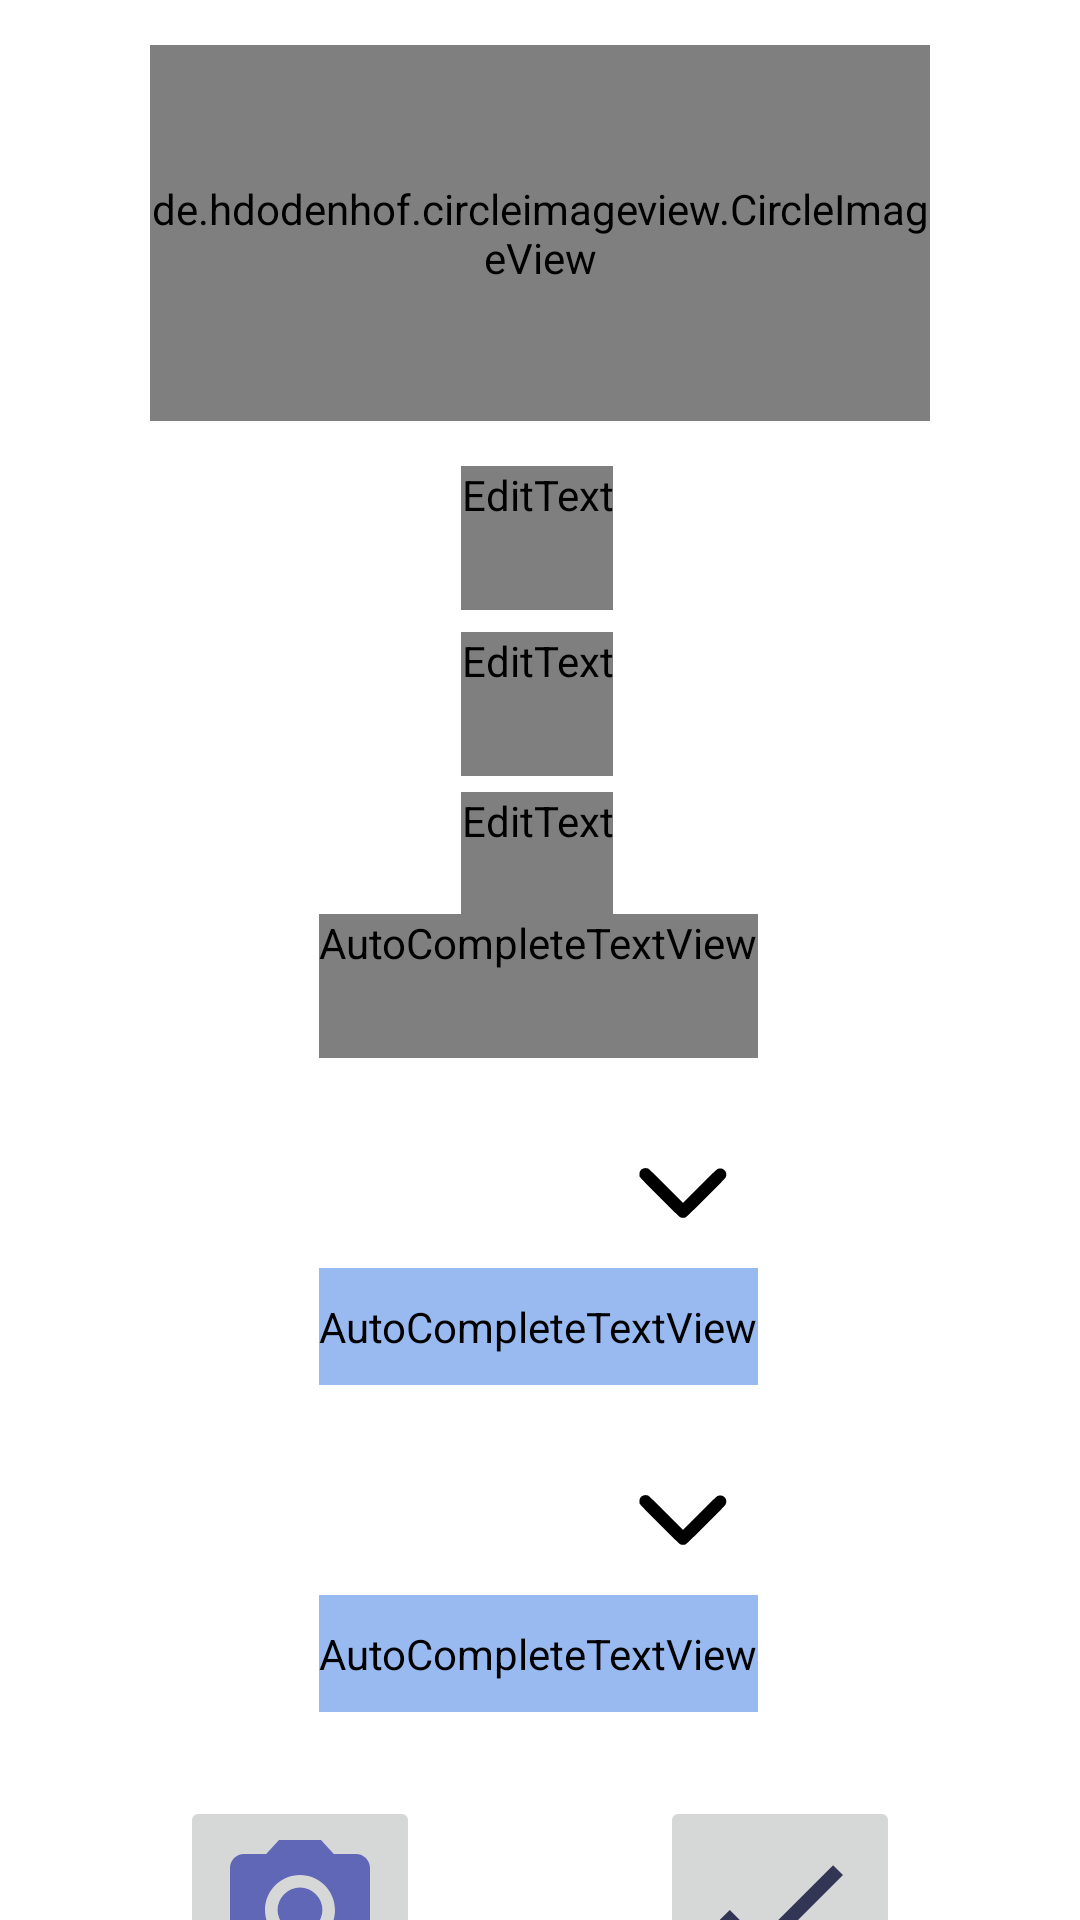

Reconstruct the res/layout file that produces this screen, plus the resources it refers to.
<!-- AndroidManifest.xml: application theme Theme.Besoin -->
<!-- res/layout/stock_fill_dialogue.xml -->
<?xml version="1.0" encoding="utf-8"?>
<androidx.constraintlayout.widget.ConstraintLayout xmlns:android="http://schemas.android.com/apk/res/android"
    xmlns:tools="http://schemas.android.com/tools"
    android:layout_width="match_parent"
    android:layout_height="match_parent"
    xmlns:app="http://schemas.android.com/apk/res-auto">

    <de.hdodenhof.circleimageview.CircleImageView
        android:id="@+id/prod_pic"
        android:layout_width="0dp"
        android:layout_height="0dp"
        android:layout_marginTop="15dp"
        android:layout_marginEnd="50dp"
        android:layout_marginStart="50dp"
        android:layout_marginBottom="15dp"
        android:maxWidth="100dp"
        android:maxHeight="100dp"
        android:src="@drawable/product"
        app:layout_constraintBottom_toTopOf="@+id/Name_ET"
        app:layout_constraintEnd_toEndOf="parent"
        app:layout_constraintHorizontal_bias="0.07"
        app:layout_constraintStart_toStartOf="parent"
        app:layout_constraintTop_toTopOf="parent" />

    <EditText
        android:id="@+id/Name_ET"
        android:layout_width="wrap_content"
        android:layout_height="wrap_content"
        android:ems="10"
        android:hint="@string/Name"
        android:fontFamily="@font/nunito_bold"

        android:inputType="textPersonName"
        android:minHeight="48dp"
        android:layout_marginTop="15dp"
        android:textAlignment="center"
        app:layout_constraintBottom_toBottomOf="parent"
        app:layout_constraintEnd_toEndOf="parent"
        app:layout_constraintHorizontal_bias="0.497"
        app:layout_constraintStart_toStartOf="parent"
        app:layout_constraintTop_toTopOf="parent"
        app:layout_constraintVertical_bias="0.243" />

    <EditText
        android:id="@+id/B_Price_ET"
        android:layout_width="wrap_content"
        android:layout_height="wrap_content"
        android:ems="10"
        android:hint="@string/Buying_Price"
        android:inputType="numberDecimal"
        android:minHeight="48dp"
        android:textAlignment="center"
        android:fontFamily="@font/nunito_bold"

        app:layout_constraintBottom_toBottomOf="parent"
        app:layout_constraintEnd_toEndOf="parent"
        app:layout_constraintHorizontal_bias="0.497"
        app:layout_constraintStart_toStartOf="parent"
        app:layout_constraintTop_toBottomOf="@+id/Name_ET"
        app:layout_constraintVertical_bias="0.019" />

    <EditText
        android:id="@+id/S_Price_ET"
        android:layout_width="wrap_content"
        android:layout_height="wrap_content"
        android:layout_marginBottom="10dp"
        android:ems="10"
        android:hint="@string/Selling_price"
        android:inputType="numberDecimal"
        android:minHeight="48dp"
        android:textAlignment="center"
        android:fontFamily="@font/nunito_bold"

        app:layout_constraintBottom_toBottomOf="parent"
        app:layout_constraintEnd_toEndOf="parent"
        app:layout_constraintHorizontal_bias="0.497"
        app:layout_constraintStart_toStartOf="parent"
        app:layout_constraintTop_toBottomOf="@id/B_Price_ET"
        app:layout_constraintVertical_bias="0.016" />

    <AutoCompleteTextView
        android:id="@+id/Supplier"
        android:layout_width="wrap_content"
        android:layout_height="wrap_content"
        android:layout_marginBottom="268dp"
        android:ems="10"
        android:layout_marginTop="2dp"
        android:hint="@string/Supplier"
        android:inputType="textPersonName"
        android:minHeight="48dp"
        android:textAlignment="center"
        android:fontFamily="@font/nunito_bold"

        app:layout_constraintBottom_toBottomOf="parent"
        app:layout_constraintEnd_toEndOf="parent"
        app:layout_constraintHorizontal_bias="0.497"
        app:layout_constraintStart_toStartOf="parent"
        app:layout_constraintTop_toBottomOf="@+id/Quantity"
        app:layout_constraintVertical_bias="0.515" />



    <EditText
        android:id="@+id/Quantity"
        android:layout_width="wrap_content"
        android:layout_height="wrap_content"
        android:layout_marginBottom="340dp"
        android:ems="10"
        android:text="0"
        android:hint="@string/Quantity"
        android:inputType="numberDecimal"
        android:minHeight="48dp"
        android:textAlignment="center"
        android:fontFamily="@font/nunito_bold"

        app:layout_constraintBottom_toBottomOf="parent"
        app:layout_constraintEnd_toEndOf="parent"
        app:layout_constraintHorizontal_bias="0.497"
        app:layout_constraintStart_toStartOf="parent"
        app:layout_constraintTop_toBottomOf="@+id/S_Price_ET" />

    <ImageButton
        android:id="@+id/minus"
        android:layout_width="wrap_content"
        android:layout_height="wrap_content"
        android:contentDescription="@string/decriment"
        android:minHeight="48dp"
        android:src="@drawable/minus"
        app:layout_constraintBottom_toBottomOf="@+id/Quantity"
        app:layout_constraintEnd_toStartOf="@+id/Quantity"
        app:layout_constraintStart_toStartOf="parent"
        app:layout_constraintTop_toBottomOf="@+id/S_Price_ET" />

    <ImageButton
        android:id="@+id/plus"
        android:layout_width="wrap_content"
        android:layout_height="wrap_content"
        android:contentDescription="@string/decriment"
        android:minHeight="48dp"
        android:src="@drawable/plus"
        app:layout_constraintBottom_toBottomOf="@+id/Quantity"
        app:layout_constraintEnd_toEndOf="parent"
        app:layout_constraintStart_toEndOf="@+id/Quantity"
        app:layout_constraintTop_toBottomOf="@+id/S_Price_ET" />
    <com.google.android.material.textfield.TextInputLayout
        android:id="@+id/Unit"
        style="@style/Widget.MaterialComponents.TextInputLayout.FilledBox.ExposedDropdownMenu"
        android:layout_width="0dp"
        android:layout_height="wrap_content"
        android:layout_marginTop="20dp"
        android:ellipsize="end"
        android:maxLines="1"
        android:singleLine="true"
        app:boxBackgroundColor="#99BAF1"
        app:boxCornerRadiusBottomEnd="20dp"
        app:boxCornerRadiusBottomStart="20dp"
        app:boxCornerRadiusTopEnd="20dp"
        app:boxCornerRadiusTopStart="20dp"
        app:boxStrokeWidth="0dp"
        app:boxStrokeWidthFocused="0dp"
        app:endIconDrawable="@drawable/down"
        app:endIconTint="@color/black"
        android:fontFamily="@font/nunito_bold"
        app:layout_constraintEnd_toEndOf="@+id/Supplier"
        app:layout_constraintStart_toStartOf="@+id/Supplier"
        app:layout_constraintTop_toBottomOf="@+id/Supplier">

        <AutoCompleteTextView
            android:id="@+id/units_filter"
            android:layout_width="match_parent"
            android:layout_height="match_parent"
            android:background="@null"
            android:backgroundTint="#99BAF1"
            android:dropDownSelector="@drawable/rounded_selection"
            android:ellipsize="end"
            android:inputType="none"
            android:maxLines="1"
            android:fontFamily="@font/nunito_bold"

            android:paddingTop="10dp"
            android:paddingBottom="10dp"
            android:singleLine="true"
            android:text="Units"
            android:textAlignment="center"
            android:textColor="@color/black"
            tools:ignore="LabelFor" />
    </com.google.android.material.textfield.TextInputLayout>



    <com.google.android.material.textfield.TextInputLayout
        android:id="@+id/spinner"
        style="@style/Widget.MaterialComponents.TextInputLayout.FilledBox.ExposedDropdownMenu"
        android:layout_width="0dp"
        android:fontFamily="@font/nunito_bold"

        android:layout_height="wrap_content"
        android:layout_marginTop="20dp"
        android:ellipsize="end"
        android:maxLines="1"
        android:singleLine="true"
        app:boxBackgroundColor="#99BAF1"
        app:boxCornerRadiusBottomEnd="20dp"
        app:boxCornerRadiusBottomStart="20dp"
        app:boxCornerRadiusTopEnd="20dp"
        app:boxCornerRadiusTopStart="20dp"
        app:boxStrokeWidth="0dp"
        app:boxStrokeWidthFocused="0dp"
        app:endIconDrawable="@drawable/down"
        app:endIconTint="@color/black"
        app:layout_constraintEnd_toEndOf="@+id/Supplier"
        app:layout_constraintStart_toStartOf="@+id/Supplier"
        app:layout_constraintTop_toBottomOf="@+id/Unit">

        <AutoCompleteTextView
            android:fontFamily="@font/nunito_bold"

            android:id="@+id/typesFilter"
            android:layout_width="match_parent"
            android:layout_height="match_parent"
            android:background="@android:color/transparent"
            android:backgroundTint="#99BAF1"
            android:ellipsize="end"
            android:inputType="none"
            android:maxLines="1"
            android:dropDownSelector="@drawable/rounded_selection"
            android:paddingTop="10dp"
            android:paddingBottom="10dp"
            android:singleLine="true"
            android:text="All Types"
            android:textAlignment="center"
            android:textColor="@color/black"
            tools:ignore="LabelFor" />
    </com.google.android.material.textfield.TextInputLayout>
    <ImageButton
        android:id="@+id/Validate"
        android:layout_width="wrap_content"
        android:layout_height="wrap_content"
        android:layout_marginTop="28dp"
        android:layout_marginEnd="60dp"
        android:contentDescription="@string/Add_profile_pic"
        android:src="@drawable/check"
        app:layout_constraintEnd_toEndOf="parent"
        app:layout_constraintHorizontal_bias="1.0"
        app:layout_constraintStart_toEndOf="@+id/add_pic"
        app:layout_constraintTop_toBottomOf="@+id/spinner" />

    <ImageButton
        android:id="@+id/add_pic"
        android:layout_width="wrap_content"
        android:layout_height="wrap_content"
        android:layout_marginStart="60dp"
        android:layout_marginTop="28dp"
        android:contentDescription="@string/Add_profile_pic"
        android:src="@drawable/camera"
        app:layout_constraintEnd_toEndOf="@+id/spinner"
        app:layout_constraintHorizontal_bias="0.0"
        app:layout_constraintStart_toStartOf="parent"
        app:layout_constraintTop_toBottomOf="@+id/spinner" />
</androidx.constraintlayout.widget.ConstraintLayout>
<!-- resources referenced by this layout -->
<resources>
  <color name="black">#FF000000</color>
  <!-- drawable camera (drawable) -->
  <vector android:height="56dp" android:tint="#5F67B6"
      android:viewportHeight="24" android:viewportWidth="24"
      android:width="56dp" xmlns:android="http://schemas.android.com/apk/res/android">
      <path android:fillColor="@android:color/white" android:pathData="M12,12m-3.2,0a3.2,3.2 0,1 1,6.4 0a3.2,3.2 0,1 1,-6.4 0"/>
      <path android:fillColor="@android:color/white" android:pathData="M9,2L7.17,4L4,4c-1.1,0 -2,0.9 -2,2v12c0,1.1 0.9,2 2,2h16c1.1,0 2,-0.9 2,-2L22,6c0,-1.1 -0.9,-2 -2,-2h-3.17L15,2L9,2zM12,17c-2.76,0 -5,-2.24 -5,-5s2.24,-5 5,-5 5,2.24 5,5 -2.24,5 -5,5z"/>
  </vector>
  <!-- drawable check (drawable) -->
  <vector android:height="56dp" android:tint="#323553"
      android:viewportHeight="24" android:viewportWidth="24"
      android:width="56dp" xmlns:android="http://schemas.android.com/apk/res/android">
      <path android:fillColor="@android:color/white" android:pathData="M9,16.17L4.83,12l-1.42,1.41L9,19 21,7l-1.41,-1.41z"/>
  </vector>
  <!-- drawable down (drawable) -->
  <vector android:height="50dp" android:viewportHeight="512"
      android:viewportWidth="512" android:width="50dp" xmlns:android="http://schemas.android.com/apk/res/android">
      <path android:fillColor="#000000"
          android:pathData="M117.9,173.3c-6.4,3.4 -10.2,9.3 -10.7,16.6 -0.2,3.2 0.1,7.6 0.8,9.7 1,3.2 14.2,16.9 67.9,70.7 44.6,44.7 67.9,67.4 70.7,68.7 5,2.5 13.3,2.6 18.2,0.3 2.4,-1 27.5,-25.4 69,-66.7 50,-49.9 65.8,-66.3 67.7,-70 9,-18 -9.2,-36.8 -27.5,-28.5 -3.4,1.5 -18,15.4 -61.3,58.7l-56.7,56.7 -57.8,-57.7c-39.9,-40 -58.8,-58.2 -61.4,-59.3 -5.6,-2.3 -13.6,-1.9 -18.9,0.8z"
          android:strokeColor="#00000000"
          />
  
  </vector>
  <!-- drawable minus (drawable) -->
  <vector android:height="24dp" android:viewportHeight="512"
      android:viewportWidth="512" android:width="24dp" xmlns:android="http://schemas.android.com/apk/res/android">
      <path android:fillColor="#000000"
          android:pathData="M91,44.6c-17.7,4.7 -33.5,17.5 -41.5,33.9 -7,14.1 -6.6,2 -6.3,180.1l0.3,160.9 2.6,6.7c7.4,19 20.7,32.3 39.7,39.7l6.7,2.6 162.5,-0 162.5,-0 7,-2.2c19.5,-6.2 35.6,-22.3 41.8,-41.8l2.2,-7 0,-162.5 0,-162.5 -2.6,-6.7c-7.4,-19.1 -20.6,-32.3 -39.7,-39.7l-6.7,-2.6 -161.5,-0.2c-138.4,-0.2 -162.3,-0 -167,1.3zM371.8,236.9c16.3,8.4 16.1,30.6 -0.3,38.2 -3.8,1.8 -9.1,1.9 -115.8,1.9 -108.1,-0 -111.9,-0.1 -115.5,-1.9 -16.3,-8.4 -16.1,-29.8 0.3,-38.4 2.7,-1.5 15,-1.6 115.3,-1.7 108.6,-0 112.4,0.1 116,1.9z" android:strokeColor="#00000000"/>
  </vector>
  <!-- drawable rounded_selection (drawable) -->
  <?xml version="1.0" encoding="utf-8"?>
  <shape xmlns:android="http://schemas.android.com/apk/res/android"
      android:shape="rectangle">
    <solid android:color="#426195"
        />
    <corners
        android:radius="15dp"
        />
  </shape>
  <string name="Add_profile_pic">Add profile picture</string>
  <string name="Buying_Price">Buying price</string>
  <string name="Name">Name</string>
  <string name="Quantity">Quantity</string>
  <string name="Selling_price">Selling price</string>
  <string name="Supplier">Supplier</string>
  <string name="decriment">decriment</string>
  <style name="Theme.Besoin" parent="Theme.MaterialComponents.DayNight.NoActionBar">
          
          <item name="colorPrimary">@color/purple_500</item>
          <item name="colorPrimaryVariant">@color/purple_700</item>
          <item name="colorOnPrimary">@color/white</item>
          
          <item name="colorSecondary">@color/teal_200</item>
          <item name="colorSecondaryVariant">@color/teal_700</item>
          <item name="colorOnSecondary">@color/black</item>
          
          <item name="android:statusBarColor">?attr/colorPrimaryVariant</item>
          
      </style>
  <color name="purple_500">#9C9EE6</color>
  <color name="purple_700">#FF3700B3</color>
  <color name="white">#FFFFFFFF</color>
  <color name="teal_200">#FF03DAC5</color>
  <color name="teal_700">#FF018786</color>
</resources>
